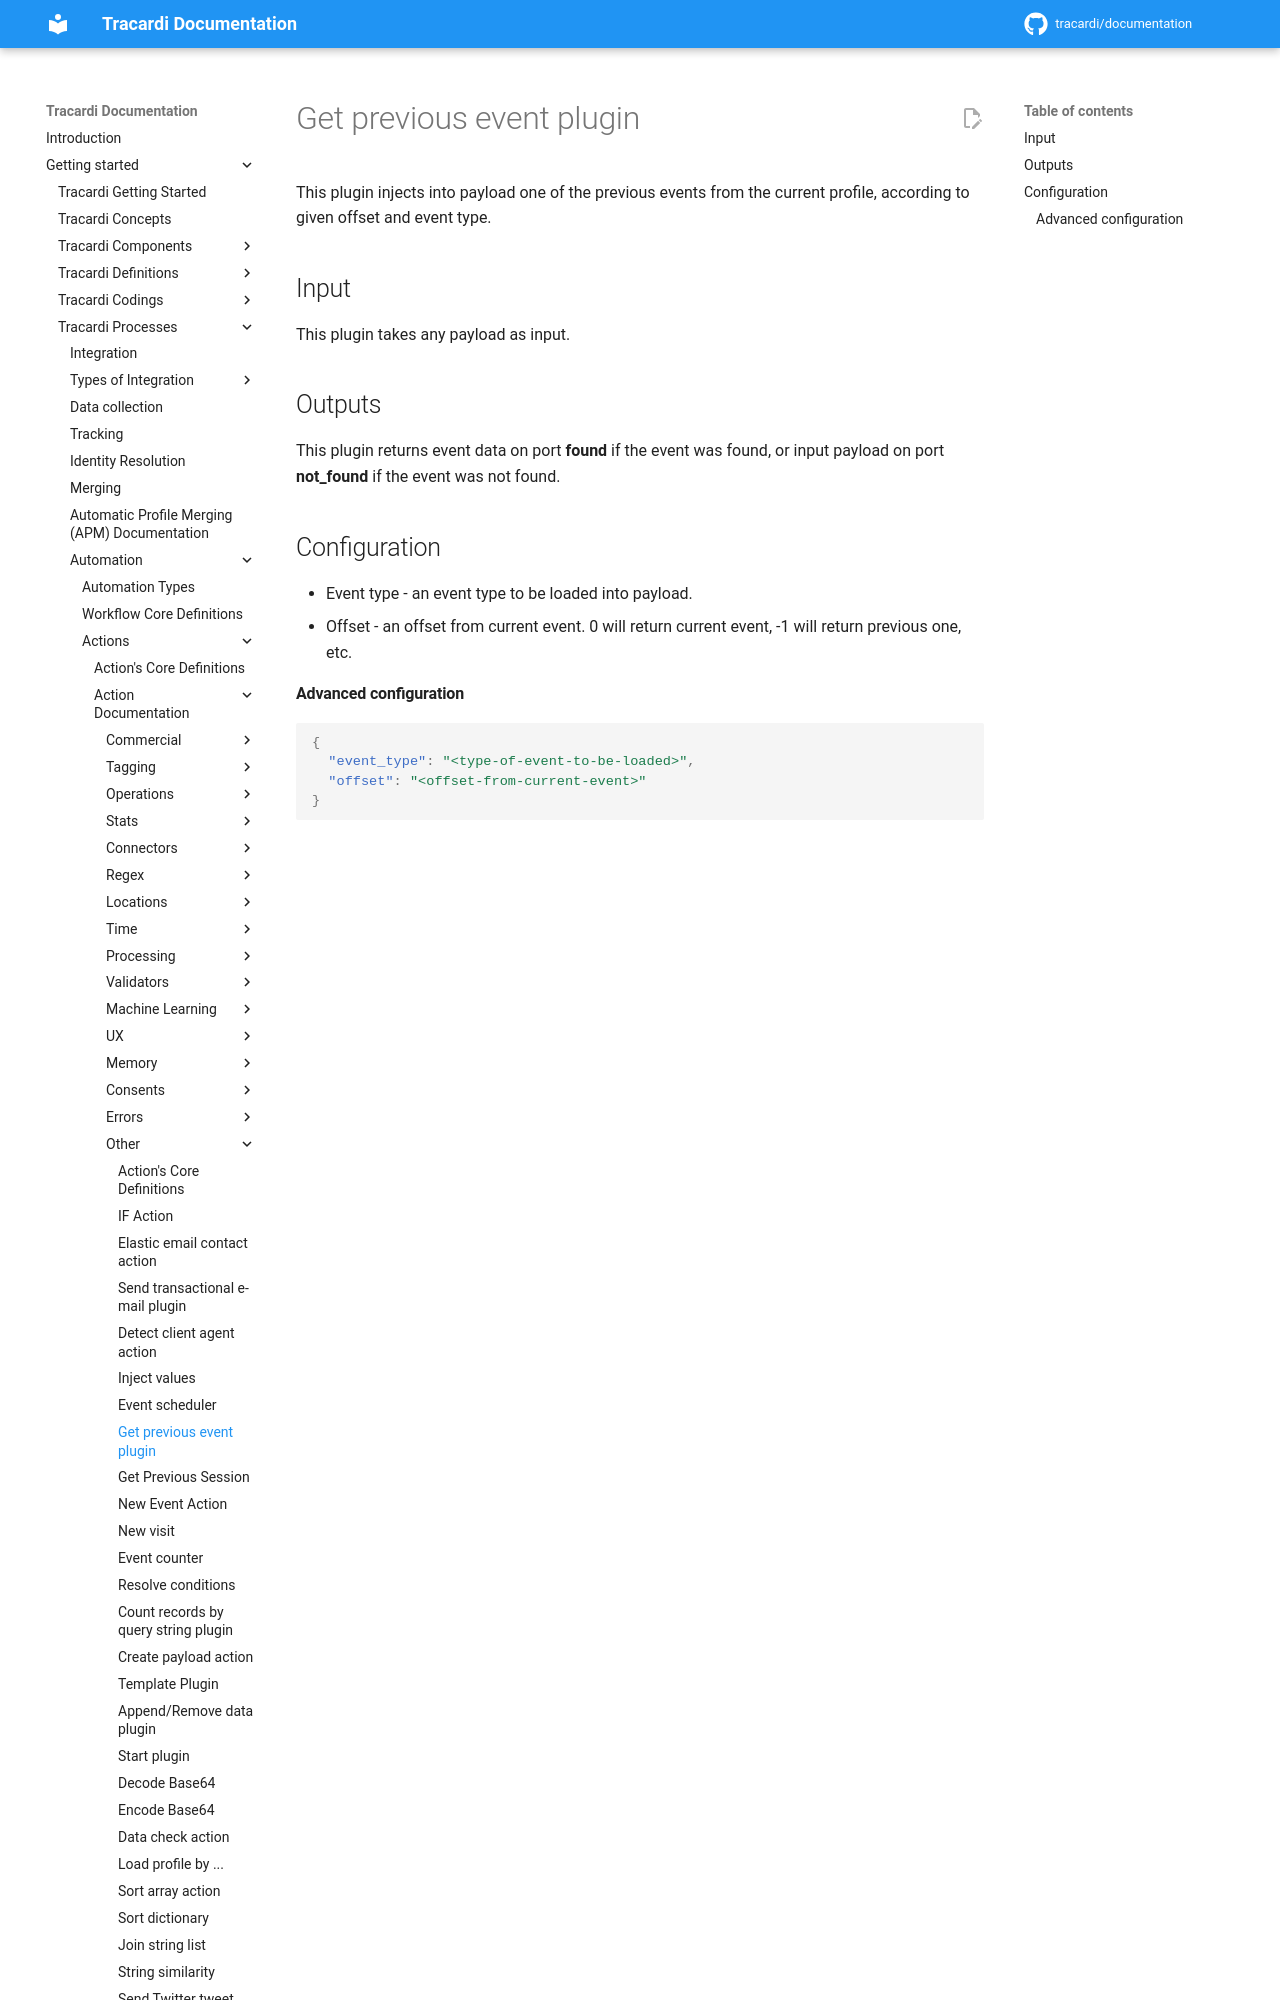

repository: Tracardi/documentation · page: 1.1.x/getting_started/processes/workflow/actions/get_prev_event_action/index.html · generator: mkdocs

# Get previous event plugin

This plugin injects into payload one of the previous events from the current profile, according to given offset and event
type.

## Input

This plugin takes any payload as input.
